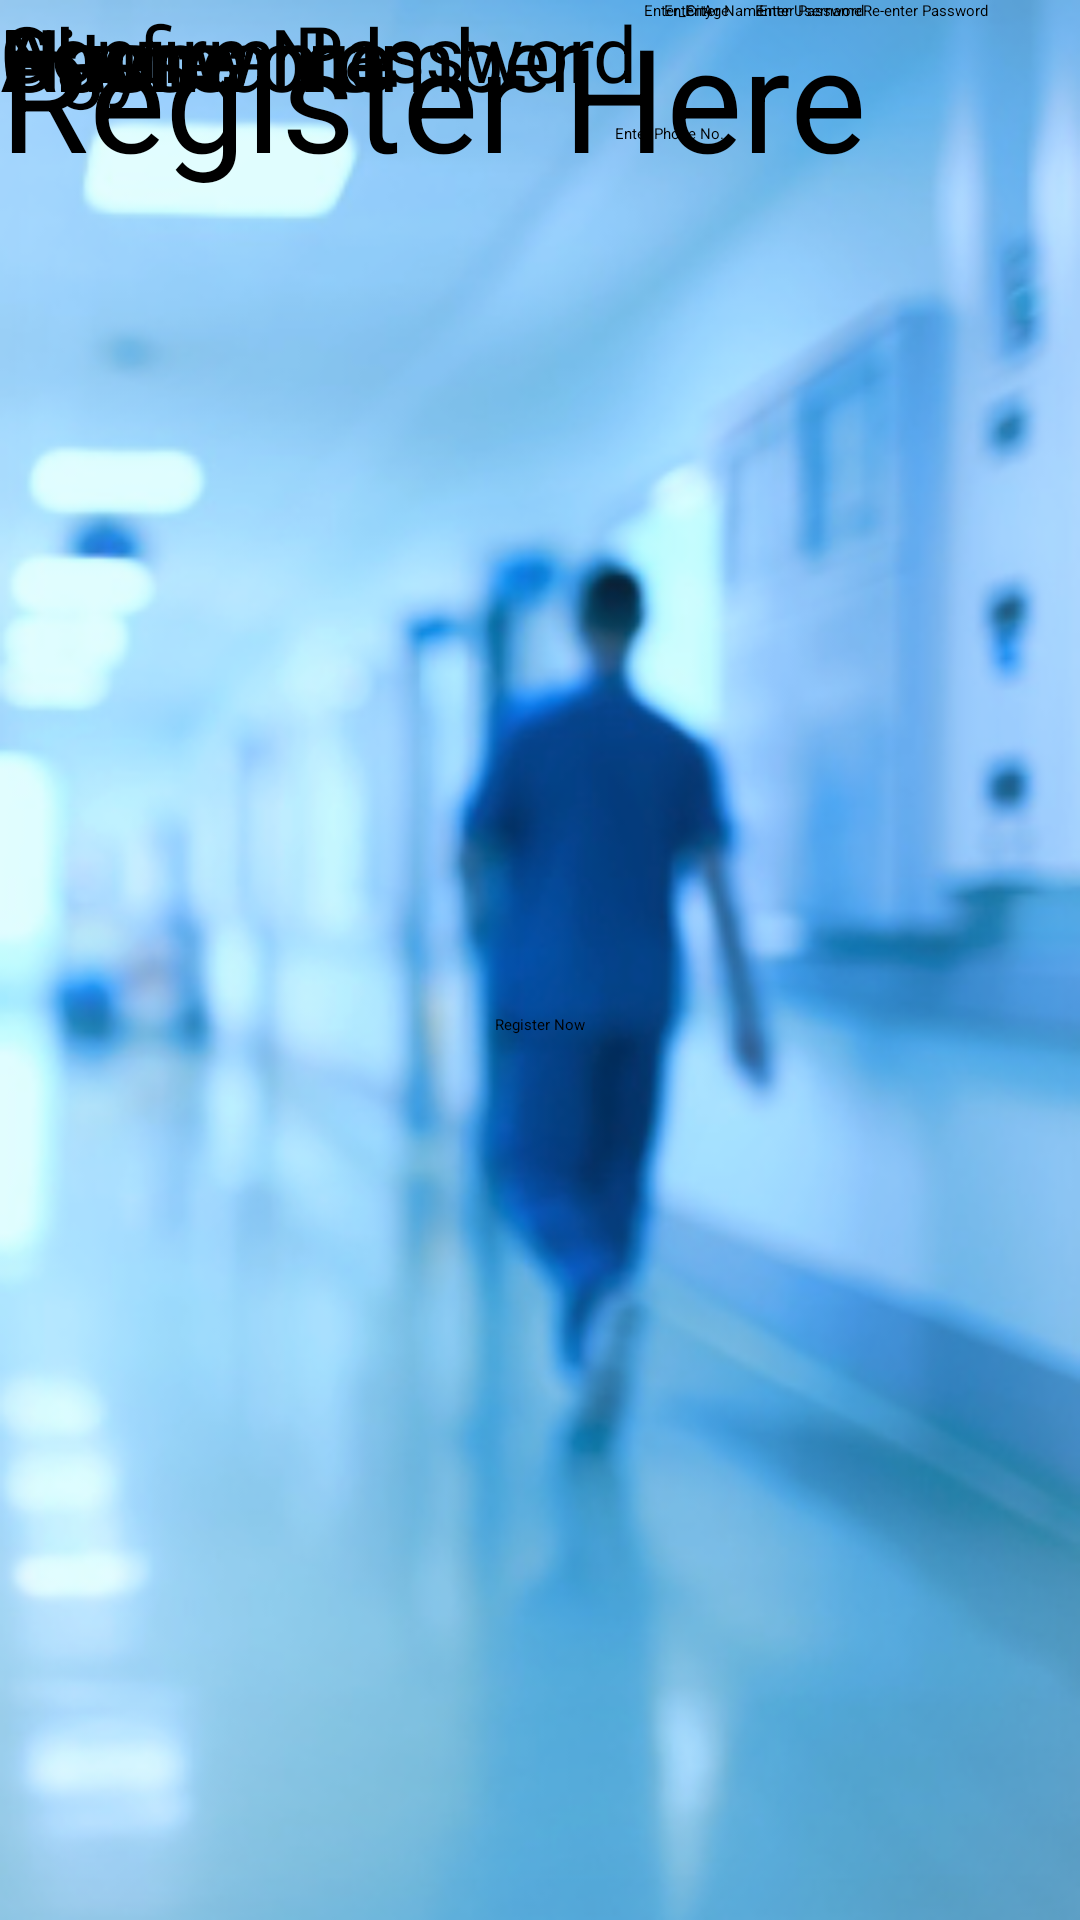

The Android layout XML behind this screen, and the referenced resources:
<!-- AndroidManifest.xml: application theme Theme.MedLife -->
<!-- res/layout/activity_registeration.xml -->
<?xml version="1.0" encoding="utf-8"?>
<androidx.constraintlayout.widget.ConstraintLayout xmlns:android="http://schemas.android.com/apk/res/android"
    xmlns:app="http://schemas.android.com/apk/res-auto"
    xmlns:tools="http://schemas.android.com/tools"
    android:layout_width="match_parent"
    android:layout_height="match_parent"
    android:background="@drawable/background8"
    android:onClick="registerNow"
    tools:context=".Registeration">

    <TextView
        android:id="@+id/textView"
        android:layout_width="370dp"
        android:layout_height="74dp"
        android:text="@string/Register_yourself"
        android:textAppearance="@style/TextAppearance.AppCompat.Display4"
        android:textColor="@color/black"
        android:textSize="48sp"
        tools:layout_editor_absoluteX="16dp"
        tools:layout_editor_absoluteY="51dp"
        tools:ignore="MissingConstraints" />

    <TextView
        android:id="@+id/textView14"
        android:layout_width="wrap_content"
        android:layout_height="wrap_content"
        android:text="@string/Confirm"
        android:textAppearance="@style/TextAppearance.AppCompat.Display4"
        android:textColor="@color/black"
        android:textSize="26sp"
        app:layout_constraintStart_toStartOf="parent"
        tools:layout_editor_absoluteY="437dp"
        tools:ignore="MissingConstraints" />

    <TextView
        android:id="@+id/textView13"
        android:layout_width="wrap_content"
        android:layout_height="wrap_content"
        android:text="@string/Password"
        android:textAppearance="@style/TextAppearance.AppCompat.Display4"
        android:textColor="@color/black"
        android:textSize="29sp"
        app:layout_constraintStart_toStartOf="parent"
        tools:layout_editor_absoluteY="386dp"
        tools:ignore="MissingConstraints" />

    <TextView
        android:id="@+id/textView11"
        android:layout_width="wrap_content"
        android:layout_height="wrap_content"
        android:text="@string/Username"
        android:textAppearance="@style/TextAppearance.AppCompat.Display4"
        android:textColor="@color/black"
        android:textSize="29sp"
        app:layout_constraintStart_toStartOf="parent"
        tools:layout_editor_absoluteY="335dp"
        tools:ignore="MissingConstraints" />

    <TextView
        android:id="@+id/textView10"
        android:layout_width="wrap_content"
        android:layout_height="wrap_content"
        android:text="@string/City"
        android:textAppearance="@style/TextAppearance.AppCompat.Display4"
        android:textColor="@color/black"
        android:textSize="29sp"
        app:layout_constraintStart_toStartOf="parent"
        tools:layout_editor_absoluteY="284dp"
        tools:ignore="MissingConstraints" />

    <TextView
        android:id="@+id/textView9"
        android:layout_width="wrap_content"
        android:layout_height="wrap_content"
        android:text="@string/Phone"
        android:textAppearance="@style/TextAppearance.AppCompat.Display4"
        android:textColor="@color/black"
        android:textSize="29sp"
        app:layout_constraintStart_toStartOf="parent"
        tools:layout_editor_absoluteY="238dp"
        tools:ignore="MissingConstraints" />

    <TextView
        android:id="@+id/textView8"
        android:layout_width="wrap_content"
        android:layout_height="wrap_content"
        android:text="@string/Age"
        android:textAppearance="@style/TextAppearance.AppCompat.Display4"
        android:textColor="@color/black"
        android:textSize="29sp"
        app:layout_constraintStart_toStartOf="parent"
        tools:layout_editor_absoluteY="195dp"
        tools:ignore="MissingConstraints" />

    <TextView
        android:id="@+id/textView4"
        android:layout_width="wrap_content"
        android:layout_height="wrap_content"
        android:text="@string/Name"
        android:textAppearance="@style/TextAppearance.AppCompat.Display4"
        android:textColor="@color/black"
        android:textSize="29sp"
        app:layout_constraintStart_toStartOf="parent"
        tools:layout_editor_absoluteY="151dp"
        tools:ignore="MissingConstraints" />

    <EditText
        android:id="@+id/name"
        android:layout_width="329dp"
        android:layout_height="42dp"
        android:ems="10"
        android:hint="@string/Enter_Name"
        android:inputType="textPersonName"
        android:textAlignment="center"
        app:layout_constraintStart_toEndOf="@+id/textView4"
        tools:layout_editor_absoluteY="153dp"
        tools:ignore="MissingConstraints" />

    <EditText
        android:id="@+id/age"
        android:layout_width="363dp"
        android:layout_height="41dp"
        android:ems="10"
        android:hint="@string/Enter_Age"
        android:inputType="textPersonName"
        android:textAlignment="center"
        app:layout_constraintStart_toEndOf="@+id/textView8"
        tools:layout_editor_absoluteY="193dp"
        tools:ignore="MissingConstraints" />

    <EditText
        android:id="@+id/phone"
        android:layout_width="0dp"
        android:layout_height="wrap_content"
        android:ems="10"
        android:hint="@string/Enter_Phone"
        android:inputType="textPersonName"
        android:textAlignment="center"
        app:layout_constraintStart_toEndOf="@+id/textView9"
        app:layout_constraintTop_toBottomOf="@+id/age" />

    <EditText
        android:id="@+id/city"
        android:layout_width="354dp"
        android:layout_height="40dp"
        android:ems="10"
        android:hint="@string/Enter_City"
        android:inputType="textPersonName"
        android:textAlignment="center"
        app:layout_constraintStart_toEndOf="@+id/textView10"
        tools:layout_editor_absoluteY="284dp"
        tools:ignore="MissingConstraints" />

    <EditText
        android:id="@+id/username"
        android:layout_width="277dp"
        android:layout_height="47dp"
        android:ems="10"
        android:hint="@string/Enter_Username"
        android:inputType="textPersonName"
        android:textAlignment="center"
        app:layout_constraintStart_toEndOf="@+id/textView11"
        tools:layout_editor_absoluteY="335dp"
        tools:ignore="MissingConstraints" />

    <EditText
        android:id="@+id/pass"
        android:layout_width="277dp"
        android:layout_height="43dp"
        android:layout_marginStart="4dp"
        android:ems="10"
        android:hint="@string/Enter_Password"
        android:inputType="textPersonName"
        android:textAlignment="center"
        app:layout_constraintStart_toEndOf="@+id/textView13"
        tools:layout_editor_absoluteY="386dp"
        tools:ignore="MissingConstraints" />

    <EditText
        android:id="@+id/confirm_pass"
        android:layout_width="192dp"
        android:layout_height="43dp"
        android:ems="10"
        android:hint="@string/Enter_Confirm"
        android:inputType="textPersonName"
        android:textAlignment="center"
        app:layout_constraintStart_toEndOf="@+id/textView14"
        tools:layout_editor_absoluteY="437dp"
        tools:ignore="MissingConstraints" />

    <Button
        android:id="@+id/button9"
        android:layout_width="wrap_content"
        android:layout_height="wrap_content"
        android:text="@string/Register_Now"
        app:layout_constraintBottom_toBottomOf="parent"
        app:layout_constraintEnd_toEndOf="parent"
        app:layout_constraintStart_toStartOf="parent"
        app:layout_constraintTop_toBottomOf="@+id/confirm_pass" />
</androidx.constraintlayout.widget.ConstraintLayout>
<!-- resources referenced by this layout -->
<resources>
  <!-- drawable background8: png bitmap (drawable, 156307 bytes) -->
  <string name="Age">Age</string>
  <string name="City">City</string>
  <string name="Confirm">Confirm Password</string>
  <string name="Enter_Age">Enter Age</string>
  <string name="Enter_City">Enter_City</string>
  <string name="Enter_Confirm">Re-enter Password</string>
  <string name="Enter_Name">Enter Name</string>
  <string name="Enter_Password">Enter Password</string>
  <string name="Enter_Phone">Enter Phone No.</string>
  <string name="Enter_Username">Enter Username</string>
  <string name="Name">Name</string>
  <string name="Password">Password</string>
  <string name="Phone">Phone Number</string>
  <string name="Register_Now">Register Now</string>
  <string name="Register_yourself">Register Here</string>
  <string name="Username">Username</string>
  <!-- not gathered from this repository: default colours our renderer supplied (Android Studio template values) -->
  <color name="black">#FF000000</color>
</resources>
